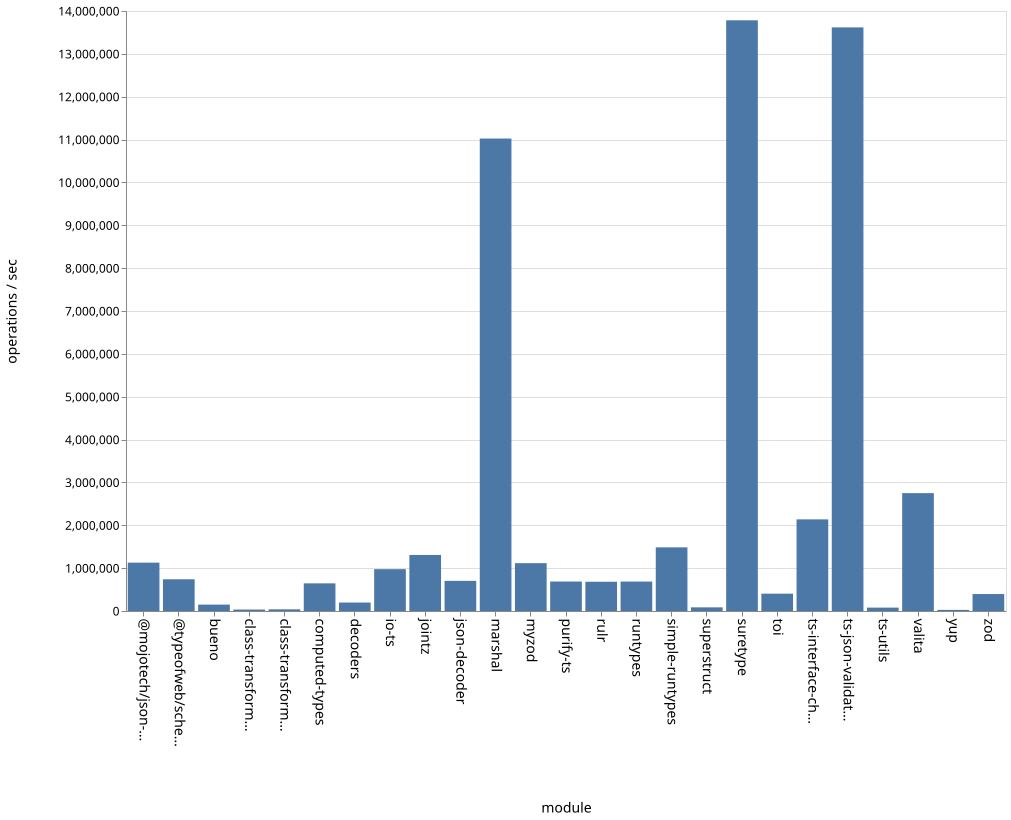

The table this chart was drawn from, first rows:
name, ops
bueno, 149225
class-transformer-validator-async, 34021
class-transformer-validator-sync, 39033
computed-types, 645345
decoders, 197540
io-ts, 975918
jointz, 1307763
json-decoder, 703645
marshal, 11024255
@mojotech/json-type-validation, 1128296
myzod, 1116124
purify-ts, 687821
rulr, 682356
runtypes, 687010
simple-runtypes, 1485268
superstruct, 85357
suretype, 13783383
toi, 404471
ts-interface-checker, 2138182
ts-json-validator, 13617423
ts-utils, 79020
@typeofweb/schema, 740282
valita, 2750160
yup, 25677
zod, 395620
